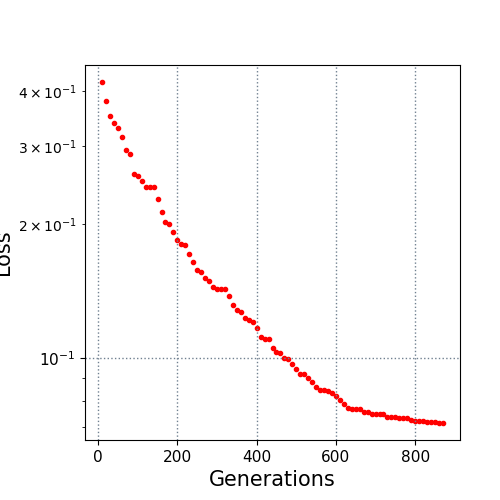

Values plotted in this chart, from the file beside it:
10.0, 0.418764
20.0, 0.3801
30.0, 0.3508
40.0, 0.3382
50.0, 0.3302
60.0, 0.3141
70.0, 0.2948
80.0, 0.2877
90.0, 0.2598
100.0, 0.2576
110.0, 0.2511
120.0, 0.2435
130.0, 0.2431
140.0, 0.2427
150.0, 0.2277
160.0, 0.2133
170.0, 0.2029
180.0, 0.2001
190.0, 0.1918
200.0, 0.1847
210.0, 0.181
220.0, 0.1794
230.0, 0.172
240.0, 0.1647
250.0, 0.1583
260.0, 0.156
270.0, 0.1518
280.0, 0.1492
290.0, 0.1449
300.0, 0.1431
310.0, 0.1431
320.0, 0.1428
330.0, 0.1381
340.0, 0.1317
350.0, 0.1281
360.0, 0.127
370.0, 0.123
380.0, 0.1219
390.0, 0.1207
400.0, 0.1166
410.0, 0.1113
420.0, 0.1102
430.0, 0.1102
440.0, 0.1056
450.0, 0.1033
460.0, 0.1027
470.0, 0.09978
480.0, 0.09927
490.0, 0.09717
500.0, 0.09438
510.0, 0.09221
520.0, 0.09185
530.0, 0.09037
540.0, 0.08843
550.0, 0.08593
560.0, 0.08483
570.0, 0.08483
580.0, 0.0844
590.0, 0.08343
600.0, 0.08228
610.0, 0.08036
... 26 more rows
